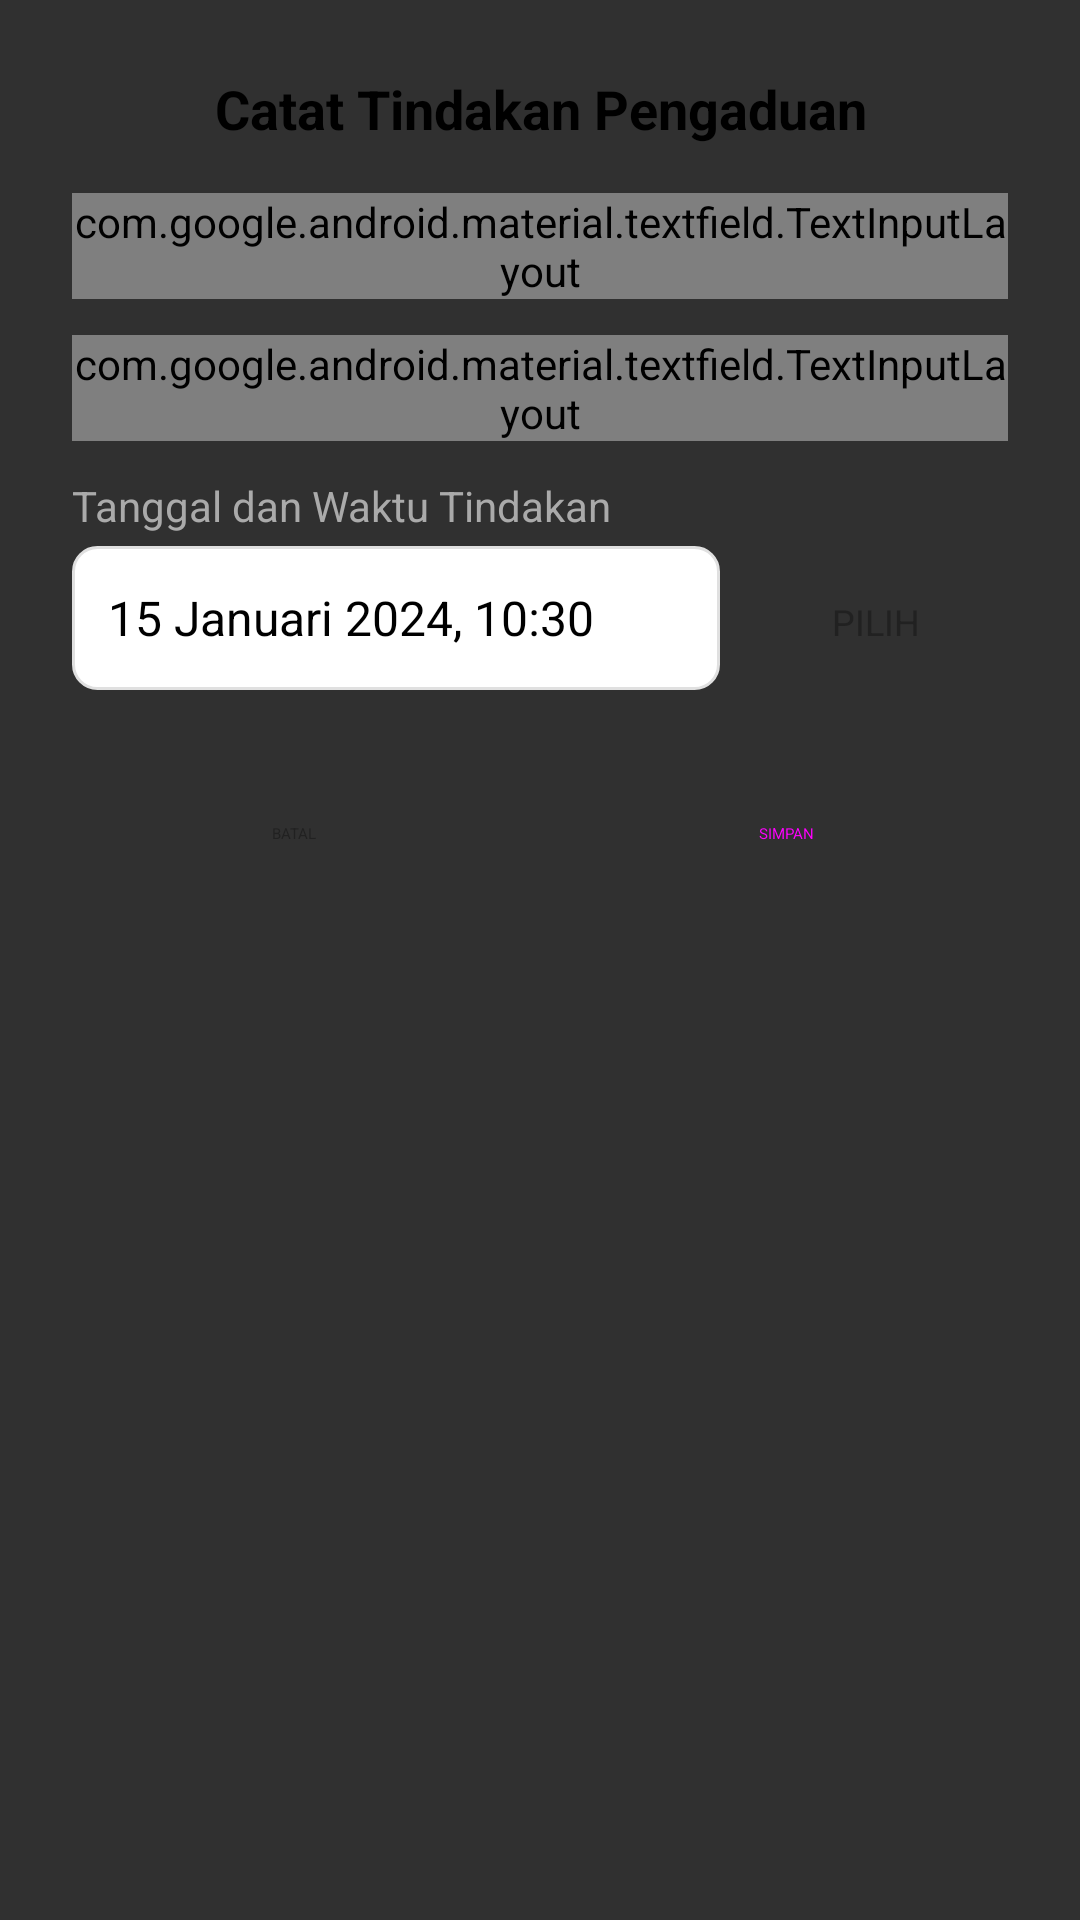

Here is an Android app screen rendered from its layout file. Give the layout XML and the strings, colors and styles it references.
<!-- AndroidManifest.xml: application theme Theme.AppCompat -->
<!-- res/layout/dialog_tindakan.xml -->
<?xml version="1.0" encoding="utf-8"?>
<LinearLayout xmlns:android="http://schemas.android.com/apk/res/android"
    android:layout_width="match_parent"
    android:layout_height="wrap_content"
    android:orientation="vertical"
    android:padding="24dp">

    
    <TextView
        android:layout_width="match_parent"
        android:layout_height="wrap_content"
        android:text="Catat Tindakan Pengaduan"
        android:textSize="18sp"
        android:textStyle="bold"
        android:textColor="@android:color/black"
        android:gravity="center"
        android:layout_marginBottom="16dp" />

    
    <com.google.android.material.textfield.TextInputLayout
        android:layout_width="match_parent"
        android:layout_height="wrap_content"
        android:layout_marginBottom="12dp"
        android:hint="Nama Petugas"
        style="@style/Widget.MaterialComponents.TextInputLayout.OutlinedBox">

        <com.google.android.material.textfield.TextInputEditText
            android:id="@+id/et_nama_petugas"
            android:layout_width="match_parent"
            android:layout_height="wrap_content"
            android:inputType="textPersonName|textCapWords"
            android:maxLines="1" />

    </com.google.android.material.textfield.TextInputLayout>

    
    <com.google.android.material.textfield.TextInputLayout
        android:layout_width="match_parent"
        android:layout_height="wrap_content"
        android:layout_marginBottom="12dp"
        android:hint="Deskripsi Tindakan"
        style="@style/Widget.MaterialComponents.TextInputLayout.OutlinedBox">

        <com.google.android.material.textfield.TextInputEditText
            android:id="@+id/et_deskripsi_tindakan"
            android:layout_width="match_parent"
            android:layout_height="wrap_content"
            android:inputType="textMultiLine|textCapSentences"
            android:minLines="3"
            android:maxLines="5"
            android:gravity="top|start" />

    </com.google.android.material.textfield.TextInputLayout>

    
    <TextView
        android:layout_width="match_parent"
        android:layout_height="wrap_content"
        android:text="Tanggal dan Waktu Tindakan"
        android:textSize="14sp"
        android:textColor="@android:color/darker_gray"
        android:layout_marginBottom="4dp" />

    <LinearLayout
        android:layout_width="match_parent"
        android:layout_height="wrap_content"
        android:orientation="horizontal"
        android:layout_marginBottom="16dp">

        <TextView
            android:id="@+id/tv_tanggal_tindakan"
            android:layout_width="0dp"
            android:layout_height="48dp"
            android:layout_weight="1"
            android:text="15 Januari 2024, 10:30"
            android:textSize="16sp"
            android:textColor="@android:color/black"
            android:gravity="center_vertical"
            android:background="@drawable/edit_text_background"
            android:padding="12dp"
            android:layout_marginEnd="8dp" />

        <Button
            android:id="@+id/btn_select_date"
            android:layout_width="wrap_content"
            android:layout_height="48dp"
            android:text="PILIH"
            android:textSize="12sp"
            style="@style/Widget.MaterialComponents.Button.OutlinedButton" />

    </LinearLayout>

    
    <LinearLayout
        android:layout_width="match_parent"
        android:layout_height="wrap_content"
        android:orientation="horizontal"
        android:layout_marginTop="8dp">

        <Button
            android:id="@+id/btn_batal"
            android:layout_width="0dp"
            android:layout_height="wrap_content"
            android:layout_weight="1"
            android:text="BATAL"
            android:layout_marginEnd="8dp"
            style="@style/Widget.MaterialComponents.Button.OutlinedButton" />

        <Button
            android:id="@+id/btn_simpan"
            android:layout_width="0dp"
            android:layout_height="wrap_content"
            android:layout_weight="1"
            android:text="SIMPAN"
            android:layout_marginStart="8dp"
            style="@style/Widget.MaterialComponents.Button" />

    </LinearLayout>

</LinearLayout>
<!-- resources referenced by this layout -->
<resources>
  <!-- drawable edit_text_background (drawable) -->
  <?xml version="1.0" encoding="utf-8"?>
  <shape xmlns:android="http://schemas.android.com/apk/res/android"
      android:shape="rectangle">
      <corners android:radius="8dp" />
      <stroke
          android:width="1dp"
          android:color="@color/border_color" />
      <solid android:color="@android:color/white" />
  </shape>
  <color name="border_color">#E0E0E0</color>
</resources>
